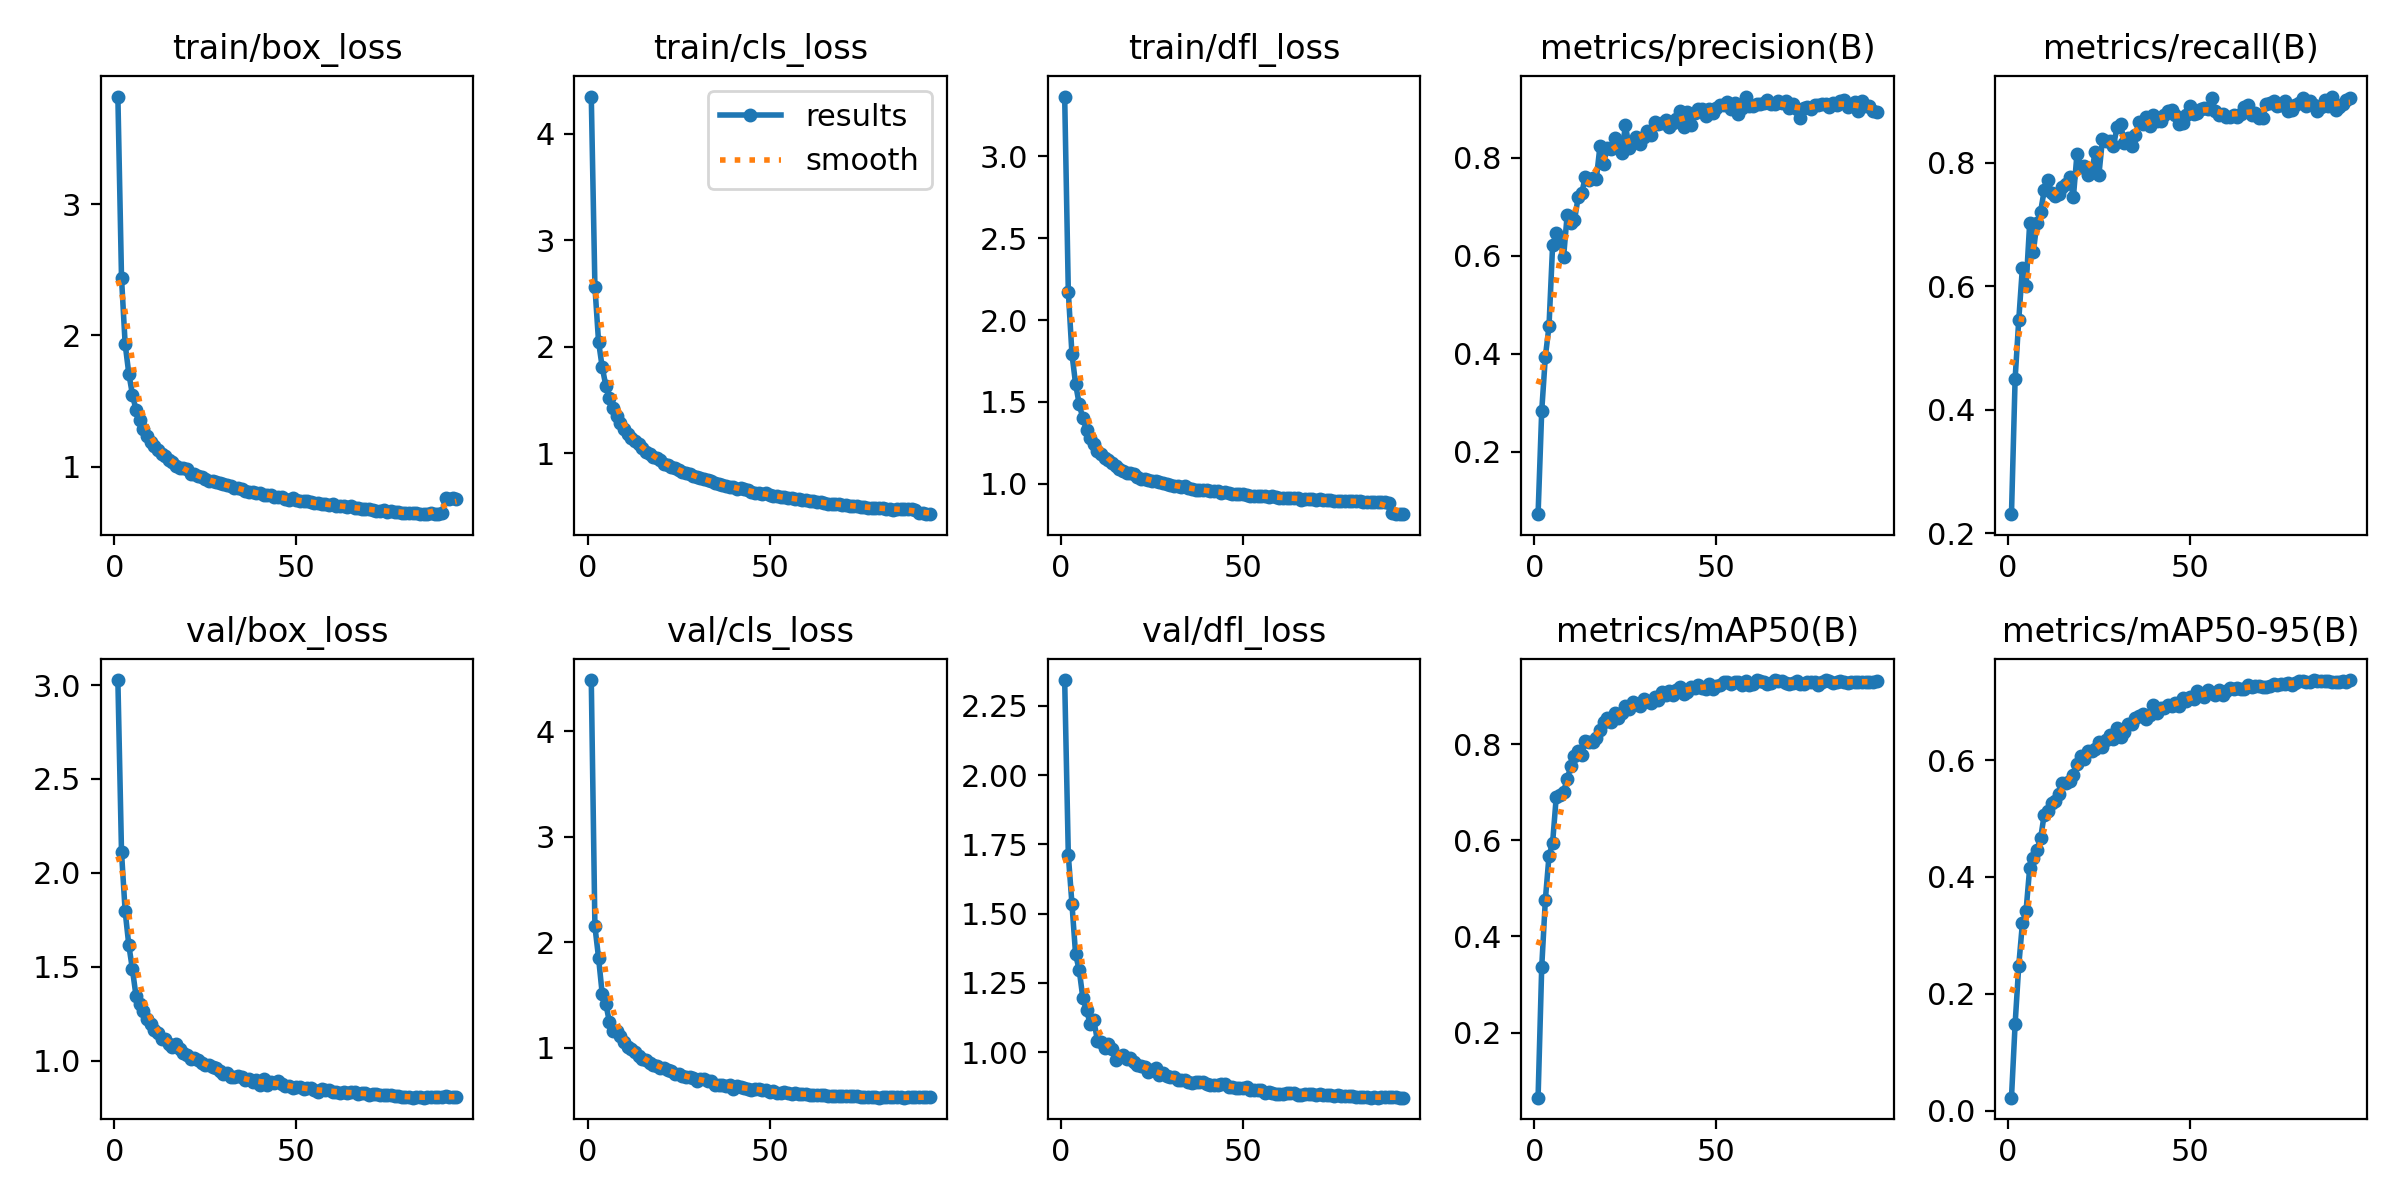

Values plotted in this chart, from the file beside it:
epoch, time, train/box_loss, train/cls_loss, train/dfl_loss, metrics/precision(B), metrics/recall(B), metrics/mAP50(B), metrics/mAP50-95(B), val/box_loss, val/cls_loss, val/dfl_loss, lr/pg0, lr/pg1, lr/pg2
1, 297.7, 3.821, 4.349, 3.365, 0.07262, 0.2307, 0.06477, 0.02197, 3.027, 4.486, 2.343, 0.0003328, 0.0003328, 0.0003328
2, 583, 2.438, 2.563, 2.174, 0.2831, 0.45, 0.3361, 0.148, 2.11, 2.152, 1.712, 0.000666, 0.000666, 0.000666
3, 863.6, 1.934, 2.048, 1.793, 0.3939, 0.5456, 0.4763, 0.2482, 1.795, 1.854, 1.535, 0.0009985, 0.0009985, 0.0009985
4, 1143, 1.709, 1.809, 1.61, 0.456, 0.6304, 0.5672, 0.3203, 1.616, 1.514, 1.353, 0.0009978, 0.0009978, 0.0009978
5, 1426, 1.549, 1.635, 1.486, 0.6224, 0.5999, 0.5952, 0.3417, 1.486, 1.417, 1.297, 0.0009961, 0.0009961, 0.0009961
6, 1698, 1.428, 1.523, 1.4, 0.6457, 0.7022, 0.6908, 0.4153, 1.342, 1.243, 1.195, 0.0009938, 0.0009938, 0.0009938
7, 2002, 1.357, 1.422, 1.329, 0.6357, 0.6555, 0.6937, 0.4325, 1.302, 1.159, 1.151, 0.0009911, 0.0009911, 0.0009911
8, 2275, 1.283, 1.348, 1.28, 0.5968, 0.7034, 0.701, 0.4461, 1.263, 1.162, 1.103, 0.000988, 0.000988, 0.000988
9, 2548, 1.232, 1.287, 1.243, 0.6837, 0.7211, 0.7269, 0.466, 1.222, 1.111, 1.116, 0.0009843, 0.0009843, 0.0009843
10, 2809, 1.189, 1.228, 1.203, 0.6668, 0.7557, 0.7546, 0.5069, 1.192, 1.06, 1.042, 0.0009801, 0.0009801, 0.0009801
11, 3070, 1.156, 1.182, 1.179, 0.6721, 0.7724, 0.7745, 0.5135, 1.165, 1.013, 1.037, 0.0009755, 0.0009755, 0.0009755
12, 3330, 1.123, 1.143, 1.16, 0.719, 0.7507, 0.7858, 0.5267, 1.147, 0.9923, 1.016, 0.0009704, 0.0009704, 0.0009704
13, 3593, 1.097, 1.112, 1.146, 0.7283, 0.747, 0.7772, 0.5304, 1.115, 0.9568, 1.03, 0.0009649, 0.0009649, 0.0009649
14, 3866, 1.082, 1.083, 1.13, 0.7615, 0.7503, 0.8065, 0.5423, 1.114, 0.923, 1.011, 0.0009589, 0.0009589, 0.0009589
15, 4142, 1.052, 1.05, 1.109, 0.7549, 0.7604, 0.8047, 0.5604, 1.086, 0.8906, 0.9717, 0.0009524, 0.0009524, 0.0009524
16, 4407, 1.033, 1.016, 1.092, 0.7579, 0.7654, 0.804, 0.5602, 1.073, 0.8847, 0.9828, 0.0009455, 0.0009455, 0.0009455
17, 4676, 1.006, 0.9928, 1.081, 0.7561, 0.7773, 0.8115, 0.5646, 1.089, 0.8609, 0.9909, 0.0009382, 0.0009382, 0.0009382
18, 4980, 0.9867, 0.9607, 1.068, 0.8239, 0.7443, 0.8293, 0.575, 1.061, 0.8387, 0.9758, 0.0009304, 0.0009304, 0.0009304
19, 5255, 0.9892, 0.9562, 1.069, 0.7877, 0.8152, 0.846, 0.5927, 1.04, 0.8261, 0.98, 0.0009222, 0.0009222, 0.0009222
20, 5525, 0.9785, 0.9327, 1.059, 0.8197, 0.7942, 0.8542, 0.6074, 1.028, 0.8142, 0.9643, 0.0009135, 0.0009135, 0.0009135
21, 5795, 0.9407, 0.8949, 1.044, 0.8183, 0.7953, 0.8459, 0.6021, 1.01, 0.8103, 0.9549, 0.0009045, 0.0009045, 0.0009045
22, 6070, 0.9397, 0.8943, 1.03, 0.8407, 0.7801, 0.864, 0.6159, 1.012, 0.788, 0.9497, 0.0008951, 0.0008951, 0.0008951
23, 6346, 0.9272, 0.8708, 1.032, 0.8249, 0.7848, 0.8548, 0.6152, 1.001, 0.7788, 0.947, 0.0008853, 0.0008853, 0.0008853
24, 6612, 0.9175, 0.8615, 1.025, 0.8105, 0.8177, 0.8634, 0.6183, 0.986, 0.7544, 0.9277, 0.0008751, 0.0008751, 0.0008751
25, 6881, 0.904, 0.8392, 1.018, 0.8665, 0.7802, 0.8785, 0.6312, 0.9779, 0.7506, 0.9352, 0.0008645, 0.0008645, 0.0008645
26, 7139, 0.8902, 0.8274, 1.017, 0.8206, 0.8386, 0.872, 0.6221, 0.9756, 0.732, 0.9428, 0.0008536, 0.0008536, 0.0008536
27, 7398, 0.8862, 0.8176, 1.01, 0.8328, 0.8364, 0.8863, 0.6351, 0.9655, 0.726, 0.9169, 0.0008423, 0.0008423, 0.0008423
28, 7656, 0.8791, 0.8026, 1.008, 0.8412, 0.8354, 0.8832, 0.6436, 0.961, 0.7248, 0.9259, 0.0008307, 0.0008307, 0.0008307
29, 7914, 0.8729, 0.7897, 0.9967, 0.8283, 0.8273, 0.8789, 0.6361, 0.945, 0.7157, 0.9141, 0.0008187, 0.0008187, 0.0008187
30, 8173, 0.8668, 0.776, 0.9935, 0.8418, 0.8581, 0.8942, 0.6548, 0.927, 0.6839, 0.9093, 0.0008065, 0.0008065, 0.0008065
31, 8433, 0.8555, 0.7657, 0.9889, 0.855, 0.8628, 0.8895, 0.6401, 0.9363, 0.7085, 0.9104, 0.0007939, 0.0007939, 0.0007939
32, 8692, 0.8508, 0.7574, 0.9859, 0.8473, 0.8316, 0.8845, 0.6481, 0.9138, 0.7055, 0.9017, 0.000781, 0.000781, 0.000781
33, 8953, 0.8374, 0.7478, 0.9819, 0.8725, 0.8406, 0.8969, 0.6618, 0.9103, 0.6834, 0.8988, 0.0007679, 0.0007679, 0.0007679
34, 9212, 0.8369, 0.7418, 0.9842, 0.8697, 0.8271, 0.892, 0.6611, 0.9192, 0.683, 0.9003, 0.0007545, 0.0007545, 0.0007545
35, 9470, 0.8261, 0.7239, 0.9773, 0.871, 0.8445, 0.9091, 0.6716, 0.9139, 0.6441, 0.8941, 0.0007409, 0.0007409, 0.0007409
36, 9728, 0.8146, 0.709, 0.9692, 0.8772, 0.8657, 0.9019, 0.6759, 0.8971, 0.6489, 0.8878, 0.000727, 0.000727, 0.000727
37, 9986, 0.8088, 0.7011, 0.9653, 0.8634, 0.8636, 0.9093, 0.6784, 0.9003, 0.6476, 0.8917, 0.0007129, 0.0007129, 0.0007129
38, 10248, 0.802, 0.6973, 0.9602, 0.8714, 0.8746, 0.9014, 0.6699, 0.8839, 0.6435, 0.8943, 0.0006986, 0.0006986, 0.0006986
39, 10508, 0.7988, 0.6864, 0.9628, 0.8786, 0.8605, 0.9115, 0.6768, 0.8963, 0.6465, 0.8929, 0.0006841, 0.0006841, 0.0006841
40, 10766, 0.7962, 0.6794, 0.9597, 0.8946, 0.8781, 0.9175, 0.6949, 0.8689, 0.6128, 0.8857, 0.0006694, 0.0006694, 0.0006694
41, 11024, 0.782, 0.6687, 0.9538, 0.8616, 0.8685, 0.9045, 0.6812, 0.9007, 0.6398, 0.8826, 0.0006545, 0.0006545, 0.0006545
42, 11283, 0.7843, 0.671, 0.9536, 0.893, 0.8682, 0.9071, 0.6888, 0.8723, 0.6286, 0.8829, 0.0006395, 0.0006395, 0.0006395
43, 11541, 0.782, 0.6673, 0.9556, 0.8671, 0.8779, 0.9181, 0.6895, 0.8842, 0.6243, 0.8826, 0.0006243, 0.0006243, 0.0006243
44, 11798, 0.7707, 0.6515, 0.9465, 0.8908, 0.8842, 0.9163, 0.6947, 0.8832, 0.6075, 0.8846, 0.0006091, 0.0006091, 0.0006091
45, 12055, 0.764, 0.6403, 0.9474, 0.8999, 0.8865, 0.9237, 0.6933, 0.8899, 0.6025, 0.8852, 0.0005937, 0.0005937, 0.0005937
46, 12316, 0.7678, 0.628, 0.944, 0.8984, 0.8774, 0.9167, 0.6977, 0.8748, 0.6136, 0.8748, 0.0005782, 0.0005782, 0.0005782
47, 12577, 0.7557, 0.6274, 0.9383, 0.885, 0.8637, 0.914, 0.6935, 0.8653, 0.609, 0.8755, 0.0005627, 0.0005627, 0.0005627
48, 12836, 0.7424, 0.6146, 0.9369, 0.8991, 0.8649, 0.9238, 0.7059, 0.8666, 0.6034, 0.8721, 0.0005471, 0.0005471, 0.0005471
49, 13095, 0.7562, 0.6228, 0.9361, 0.8908, 0.8769, 0.9152, 0.7007, 0.8519, 0.5987, 0.8724, 0.0005314, 0.0005314, 0.0005314
50, 13354, 0.7446, 0.6078, 0.9363, 0.9021, 0.8916, 0.9211, 0.7074, 0.8598, 0.5844, 0.8714, 0.0005157, 0.0005157, 0.0005157
51, 13615, 0.7388, 0.5977, 0.9304, 0.9068, 0.8786, 0.9219, 0.7044, 0.8616, 0.5949, 0.8758, 0.0005, 0.0005, 0.0005
52, 13875, 0.7341, 0.5995, 0.929, 0.9083, 0.8807, 0.9296, 0.7178, 0.85, 0.5716, 0.8647, 0.0004843, 0.0004843, 0.0004843
53, 14136, 0.7352, 0.5905, 0.9273, 0.9136, 0.8882, 0.9297, 0.7137, 0.8521, 0.5727, 0.8622, 0.0004686, 0.0004686, 0.0004686
54, 14398, 0.731, 0.5881, 0.9286, 0.8991, 0.8896, 0.9243, 0.7086, 0.8516, 0.5827, 0.863, 0.000453, 0.000453, 0.000453
55, 14657, 0.725, 0.5814, 0.9255, 0.9119, 0.887, 0.9295, 0.7199, 0.8419, 0.572, 0.8624, 0.0004373, 0.0004373, 0.0004373
56, 14919, 0.721, 0.579, 0.9251, 0.8899, 0.9052, 0.9291, 0.7158, 0.8301, 0.5678, 0.8519, 0.0004218, 0.0004218, 0.0004218
57, 15182, 0.715, 0.5675, 0.9202, 0.9013, 0.884, 0.9219, 0.7119, 0.85, 0.5702, 0.8549, 0.0004063, 0.0004063, 0.0004063
58, 15445, 0.7132, 0.5681, 0.923, 0.9248, 0.8772, 0.9312, 0.7196, 0.8419, 0.5619, 0.8532, 0.0003909, 0.0003909, 0.0003909
59, 15687, 0.7086, 0.5623, 0.9187, 0.9046, 0.8787, 0.9232, 0.7113, 0.8408, 0.5609, 0.85, 0.0003757, 0.0003757, 0.0003757
60, 15948, 0.7128, 0.565, 0.9167, 0.9046, 0.8747, 0.9248, 0.7188, 0.8349, 0.5636, 0.8508, 0.0003605, 0.0003605, 0.0003605
... 34 more rows
